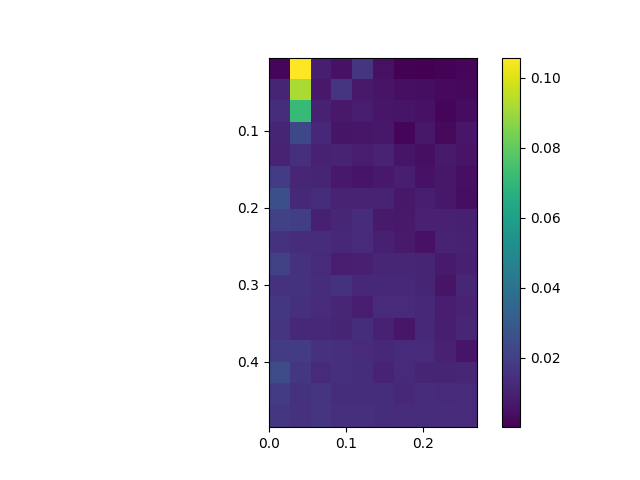

The table this chart was drawn from, first rows:
, 0.0, 0.03, 0.06, 0.09, 0.12, 0.15, 0.18, 0.21, 0.24, 0.27
0.005, 0.002101, 0.1057, 0.008911, 0.005538, 0.01656, 0.004864, 0.0007336, 0.0001925, 0.001378, 0.001515
0.035, 0.01126, 0.09222, 0.007334, 0.01611, 0.007404, 0.005796, 0.004503, 0.004286, 0.002992, 0.002626
0.065, 0.01416, 0.07153, 0.009721, 0.007385, 0.008188, 0.006646, 0.006345, 0.005366, 0.002188, 0.003768
0.095, 0.01114, 0.023, 0.0118, 0.006359, 0.006552, 0.006918, 0.002004, 0.007086, 0.00302, 0.006672
0.125, 0.01041, 0.01467, 0.009892, 0.01049, 0.008578, 0.01036, 0.005976, 0.004384, 0.007853, 0.005849
0.155, 0.01863, 0.01154, 0.01105, 0.007209, 0.006234, 0.007216, 0.009016, 0.005202, 0.007117, 0.004318
0.185, 0.02589, 0.01249, 0.0139, 0.01044, 0.01059, 0.01076, 0.006789, 0.009192, 0.006851, 0.003972
0.215, 0.02046, 0.01982, 0.009354, 0.01153, 0.01344, 0.007785, 0.00743, 0.01003, 0.009894, 0.009647
0.245, 0.01564, 0.01354, 0.01341, 0.01204, 0.01306, 0.009564, 0.007781, 0.005455, 0.01034, 0.01008
0.275, 0.02068, 0.0151, 0.01288, 0.008302, 0.009317, 0.01146, 0.01168, 0.01117, 0.007808, 0.009671
0.305, 0.0152, 0.0158, 0.01375, 0.01555, 0.01223, 0.01222, 0.01203, 0.01099, 0.005583, 0.01143
0.335, 0.01718, 0.01459, 0.01301, 0.01169, 0.008585, 0.01279, 0.01272, 0.0122, 0.008747, 0.01052
0.365, 0.01666, 0.0122, 0.01239, 0.01104, 0.01419, 0.009777, 0.006777, 0.0122, 0.009003, 0.01156
0.395, 0.01834, 0.01858, 0.01529, 0.0147, 0.01323, 0.01221, 0.01312, 0.01328, 0.009781, 0.006374
0.425, 0.02468, 0.01679, 0.01273, 0.01484, 0.01398, 0.01034, 0.01309, 0.01119, 0.01104, 0.01152
0.455, 0.01886, 0.0157, 0.01588, 0.01411, 0.01398, 0.01389, 0.01181, 0.01357, 0.01334, 0.01323
0.485, 0.01676, 0.01515, 0.01601, 0.01467, 0.0144, 0.01408, 0.01359, 0.01387, 0.01363, 0.01305
